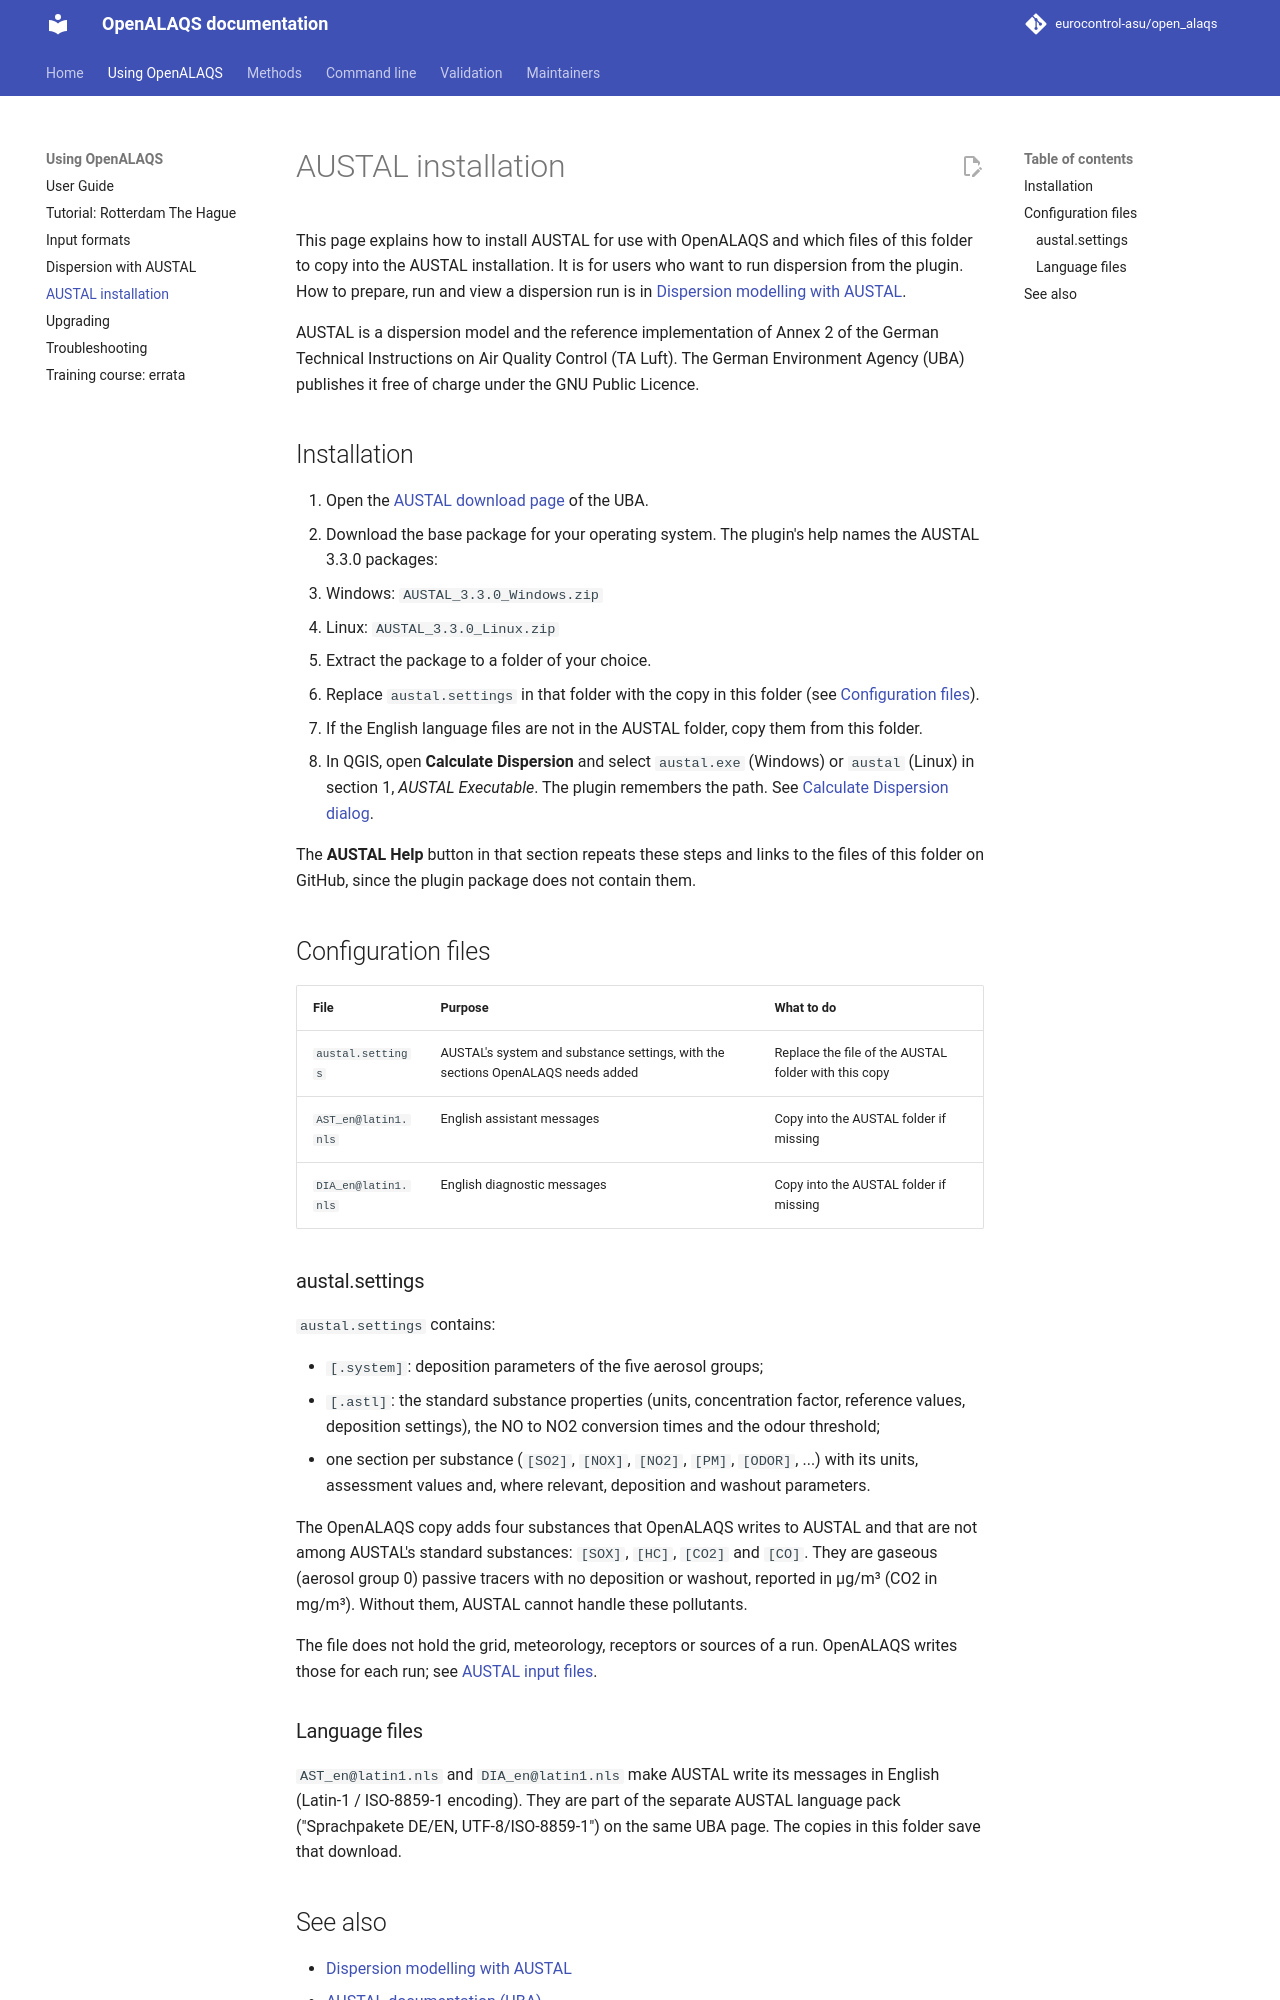

repository: eurocontrol-asu/open_alaqs · page: 5.4.3/documents/AUSTAL/AUSTAL.html · generator: mkdocs

# AUSTAL installation

This page explains how to install AUSTAL for use with OpenALAQS and which files of this folder to copy into the AUSTAL installation. It is for users who want to run dispersion from the plugin. How to prepare, run and view a dispersion run is in [Dispersion modelling with AUSTAL](../user/DISPERSION_AUSTAL.md).

AUSTAL is a dispersion model and the reference implementation of Annex 2 of the German Technical Instructions on Air Quality Control (TA Luft). The German Environment Agency (UBA) publishes it free of charge under the GNU Public Licence.

## Installation

1. Open the [AUSTAL download page](https://www.umweltbundesamt.de/en/topics/air/air-quality-control-in-europe/download) of the UBA.
2. Download the base package for your operating system. The plugin's help names the AUSTAL 3.3.0 packages:
   - Windows: `AUSTAL_3.3.0_Windows.zip`
   - Linux: `AUSTAL_3.3.0_Linux.zip`
3. Extract the package to a folder of your choice.
4. Replace `austal.settings` in that folder with the copy in this folder (see [Configuration files](#configuration-files)).
5. If the English language files are not in the AUSTAL folder, copy them from this folder.
6. In QGIS, open **Calculate Dispersion** and select `austal.exe` (Windows) or `austal` (Linux) in section 1, *AUSTAL Executable*. The plugin remembers the path. See [Calculate Dispersion dialog](../user/DISPERSION_AUSTAL.md#calculate-dispersion-dialog).

The **AUSTAL Help** button in that section repeats these steps and links to the files of this folder on GitHub, since the plugin package does not contain them.

## Configuration files

| File | Purpose | What to do |
|------|---------|------------|
| `austal.settings` | AUSTAL's system and substance settings, with the sections OpenALAQS needs added | Replace the file of the AUSTAL folder with this copy |
| `AST_en@latin1.nls` | English assistant messages | Copy into the AUSTAL folder if missing |
| `DIA_en@latin1.nls` | English diagnostic messages | Copy into the AUSTAL folder if missing |

### austal.settings

`austal.settings` contains:

- `[.system]`: deposition parameters of the five aerosol groups;
- `[.astl]`: the standard substance properties (units, concentration factor, reference values, deposition settings), the NO to NO2 conversion times and the odour threshold;
- one section per substance (`[SO2]`, `[NOX]`, `[NO2]`, `[PM]`, `[ODOR]`, ...) with its units, assessment values and, where relevant, deposition and washout parameters.

The OpenALAQS copy adds four substances that OpenALAQS writes to AUSTAL and that are not among AUSTAL's standard substances: `[SOX]`, `[HC]`, `[CO2]` and `[CO]`. They are gaseous (aerosol group 0) passive tracers with no deposition or washout, reported in µg/m³ (CO2 in mg/m³). Without them, AUSTAL cannot handle these pollutants.

The file does not hold the grid, meteorology, receptors or sources of a run. OpenALAQS writes those for each run; see [AUSTAL input files](../user/DISPERSION_AUSTAL.md#austal-input-files).
